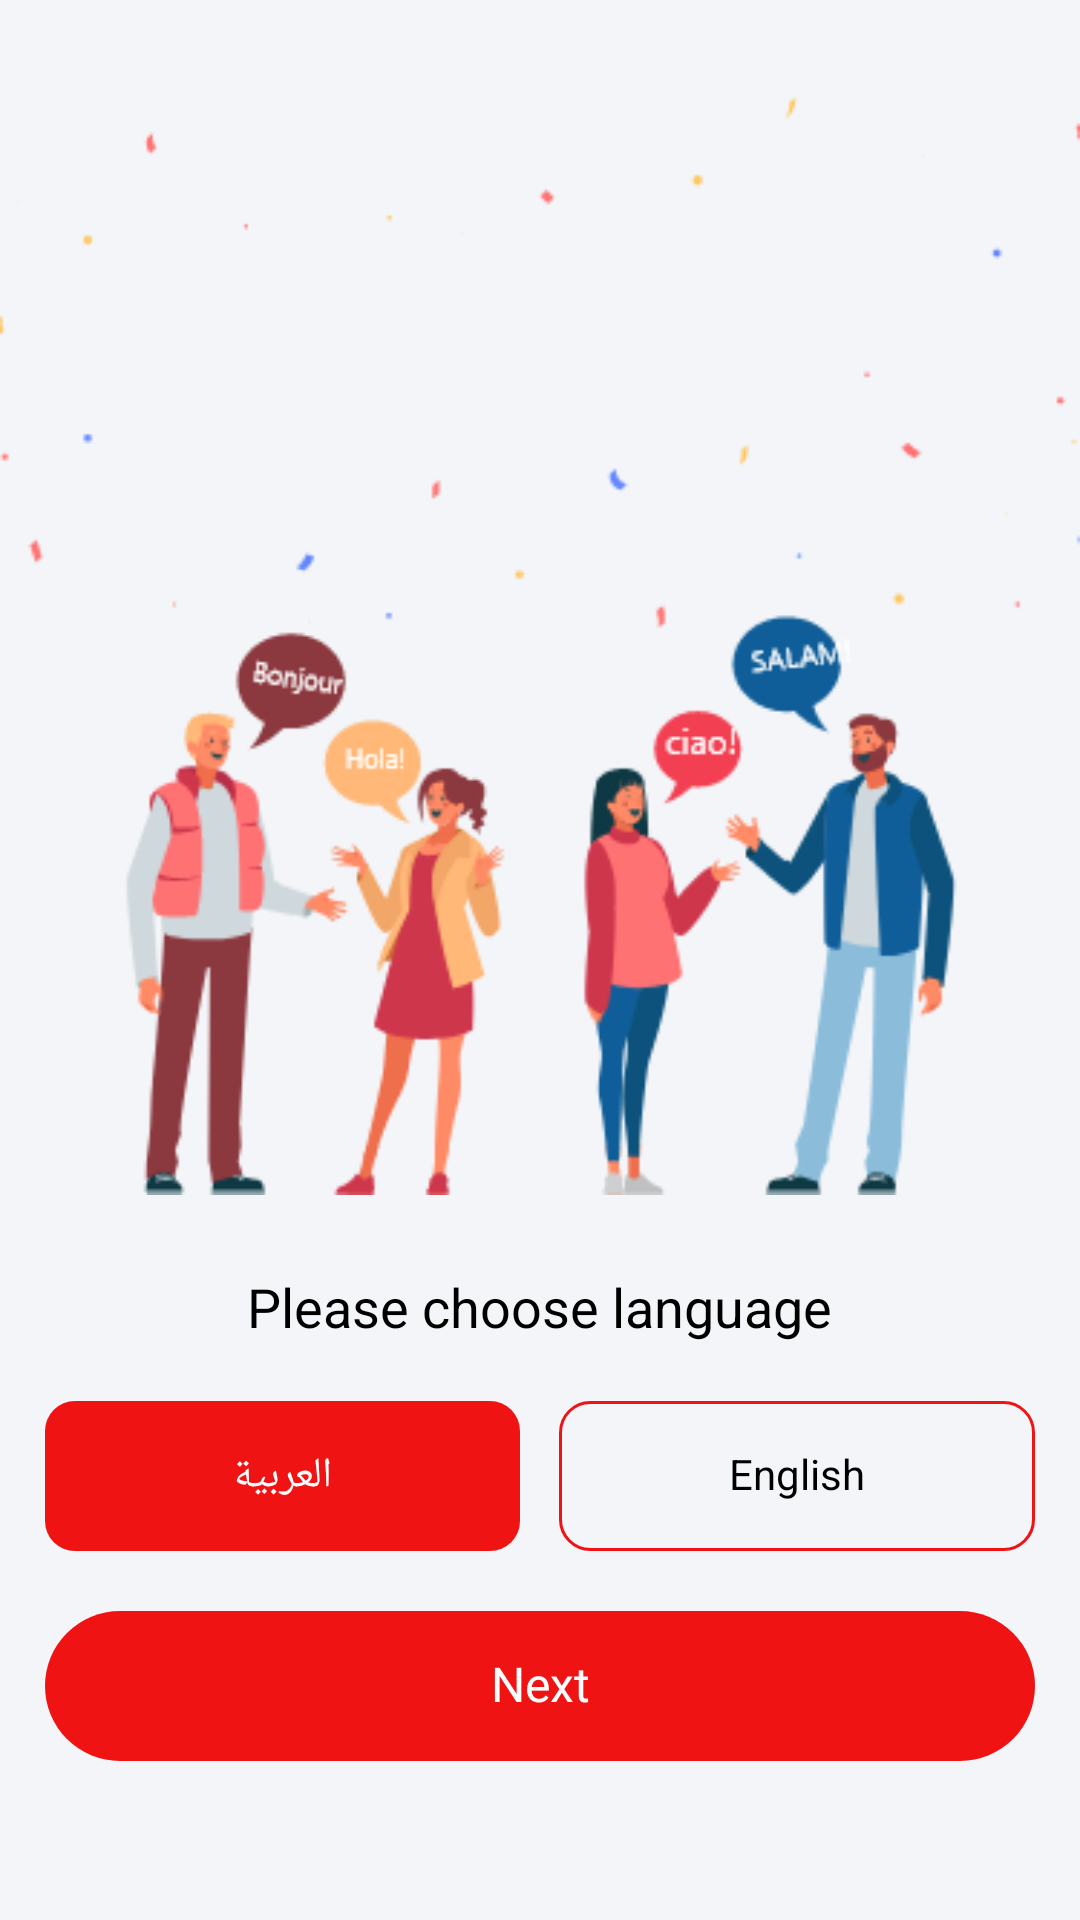

The Android layout XML behind this screen, and the referenced resources:
<!-- AndroidManifest.xml: application theme AppTheme -->
<!-- res/layout/activity_choose_language.xml -->
<?xml version="1.0" encoding="utf-8"?>
<RelativeLayout xmlns:android="http://schemas.android.com/apk/res/android"
    xmlns:tools="http://schemas.android.com/tools"
    android:layout_width="match_parent"
    android:layout_height="match_parent"
    tools:context=".SplashAndIntro.ChooseLanguage.View.ChooseLanguageActivity">

    <ImageView
        android:id="@+id/ivHeader"
        android:layout_width="match_parent"
        android:layout_height="wrap_content"
        android:layout_marginTop="20dp"
        android:src="@drawable/choose_language" />

    <TextView
        android:id="@+id/tvTitle"
        android:layout_width="wrap_content"
        android:layout_height="wrap_content"
        android:layout_below="@id/ivHeader"
        android:layout_centerHorizontal="true"
        android:layout_marginTop="20dp"
        android:text="@string/pleaseChooseLanguage"
        android:textColor="@color/black"
        android:textSize="18sp" />

    <LinearLayout
        android:id="@+id/llLanguage"
        android:layout_width="match_parent"
        android:layout_height="50dp"
        android:layout_below="@id/tvTitle"
        android:layout_marginStart="15dp"
        android:layout_marginTop="20dp"
        android:layout_marginEnd="15dp"
        android:weightSum="1">

        <RelativeLayout
            android:id="@+id/rlArabic"
            android:layout_width="0dp"
            android:layout_height="50dp"
            android:layout_gravity="center"
            android:layout_weight=".48"
            android:background="@drawable/drawable_button"
            android:gravity="center">


            <TextView
                android:id="@+id/tvArabic"
                android:layout_width="wrap_content"
                android:layout_height="wrap_content"
                android:layout_centerHorizontal="true"
                android:layout_centerVertical="true"
                android:text="@string/arabic"
                android:textColor="@color/white"
                android:textSize="14sp" />

        </RelativeLayout>

        <View
            android:layout_width="0dp"
            android:layout_height="match_parent"
            android:layout_weight=".04" />

        <RelativeLayout
            android:id="@+id/rlEnglish"
            android:layout_width="0dp"
            android:layout_height="50dp"
            android:layout_gravity="center"
            android:layout_weight=".48"
            android:background="@drawable/drawable_button_with_red_stroke"
            android:gravity="center">


            <TextView
                android:id="@+id/tvEnglish"
                android:layout_width="wrap_content"
                android:layout_height="wrap_content"
                android:layout_centerHorizontal="true"
                android:layout_centerVertical="true"
                android:text="@string/english"
                android:textColor="@color/black"
                android:textSize="14sp" />

        </RelativeLayout>


    </LinearLayout>

    <TextView
        android:id="@+id/tvEnter"
        android:layout_width="match_parent"
        android:layout_height="50dp"
        android:layout_below="@id/llLanguage"
        android:layout_marginStart="15dp"
        android:layout_marginTop="20dp"
        android:layout_marginEnd="15dp"
        android:background="@drawable/drawable_button_big_radios"
        android:gravity="center"
        android:text="@string/next"
        android:textColor="@color/white"
        android:textSize="16sp" />
</RelativeLayout>
<!-- resources referenced by this layout -->
<resources>
  <color name="black">#FF000000</color>
  <color name="white">#FFFFFFFF</color>
  <!-- drawable choose_language: png bitmap (drawable, 39990 bytes) -->
  <!-- drawable drawable_button (drawable) -->
  <?xml version="1.0" encoding="utf-8"?>
  <shape xmlns:android="http://schemas.android.com/apk/res/android"
      android:shape="rectangle">
      <corners android:radius="10dp" />
  
      <solid android:color="@color/appColor" />
  
  </shape>
  <!-- drawable drawable_button_big_radios (drawable) -->
  <?xml version="1.0" encoding="utf-8"?>
  <shape xmlns:android="http://schemas.android.com/apk/res/android"
      android:shape="rectangle">
      <corners android:radius="25dp" />
  
      <solid android:color="@color/appColor" />
  
  </shape>
  <!-- drawable drawable_button_with_red_stroke (drawable) -->
  <?xml version="1.0" encoding="utf-8"?>
  <selector xmlns:android="http://schemas.android.com/apk/res/android">
  
      <item>
          <shape>
              <corners android:radius="10dp" />
              <solid android:color="@color/transparent" />
              <stroke android:width="1dp" android:color="@color/appColor" />
  
          </shape>
      </item>
  
  </selector>
  <string name="arabic">العربية</string>
  <string name="english">English</string>
  <string name="next">Next</string>
  <string name="pleaseChooseLanguage">Please choose language</string>
  <style name="AppTheme" parent="Theme.MaterialComponents.DayNight.NoActionBar">
          
          <item name="colorPrimary">@color/appColor</item>
          <item name="colorPrimaryDark">@color/white</item>
          <item name="colorAccent">@color/appColor</item>
          <item name="android:typeface">serif</item>
          <item name="android:windowLightStatusBar" tools:targetApi="m">true</item>
          <item name="android:lineSpacingExtra">0dp</item>
          <item name="android:includeFontPadding">false</item>
          <item name="navigationIcon">@drawable/ic_launcher_background</item>
          <item name="android:windowBackground">@color/appColor</item>
          <item name="bottomSheetDialogTheme">@style/AppBottomSheetDialogTheme</item>
      </style>
  <color name="appColor">#f01313</color>
  <color name="transparent">#00000000</color>
  <!-- drawable ic_launcher_background (drawable-v24) -->
  <?xml version="1.0" encoding="utf-8"?>
  <resources>
      <color name="ic_launcher_background">#db043b</color>
  </resources>
  <style name="AppBottomSheetDialogTheme" parent="Theme.Design.Light.BottomSheetDialog">
          <item name="android:windowIsFloating">false</item>
          <item name="android:statusBarColor">@android:color/transparent</item>
          <item name="bottomSheetStyle">@style/AppModalStyle</item>
          <item name="android:windowSoftInputMode">adjustResize</item>
      </style>
  <style name="AppModalStyle" parent="Widget.Design.BottomSheet.Modal">
          <item name="android:background">@drawable/dialog_bg</item>
      </style>
</resources>
